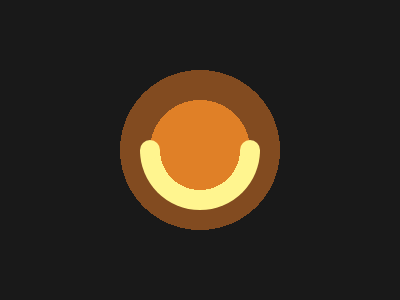

Write a web page that renders exactly this picture using CSS.

<div class="half-circle"></div>
<div class="dot"></div>
  
<style>
body {
  margin: 0;
  background:radial-gradient(circle,
    #E08027 50px,
    #824B20 0,
    #824B20 80px,
    #191919 0
  );
}

.half-circle, .dot {
  position: absolute;
  aspect-ratio: 1;
  margin: 90px 140px;
  border-radius: 100%;
}

.half-circle {
  width: 120px;
  background: radial-gradient(#E08027 40px, #FFF58F 0);
  clip-path: polygon(0 50%, 100% 50%, 100% 100%, 0 100%);
}
  
.dot {
  width: 20px;
  box-shadow: 0 50px #FFF58F, 100px 50px #FFF58F;
}
</style>